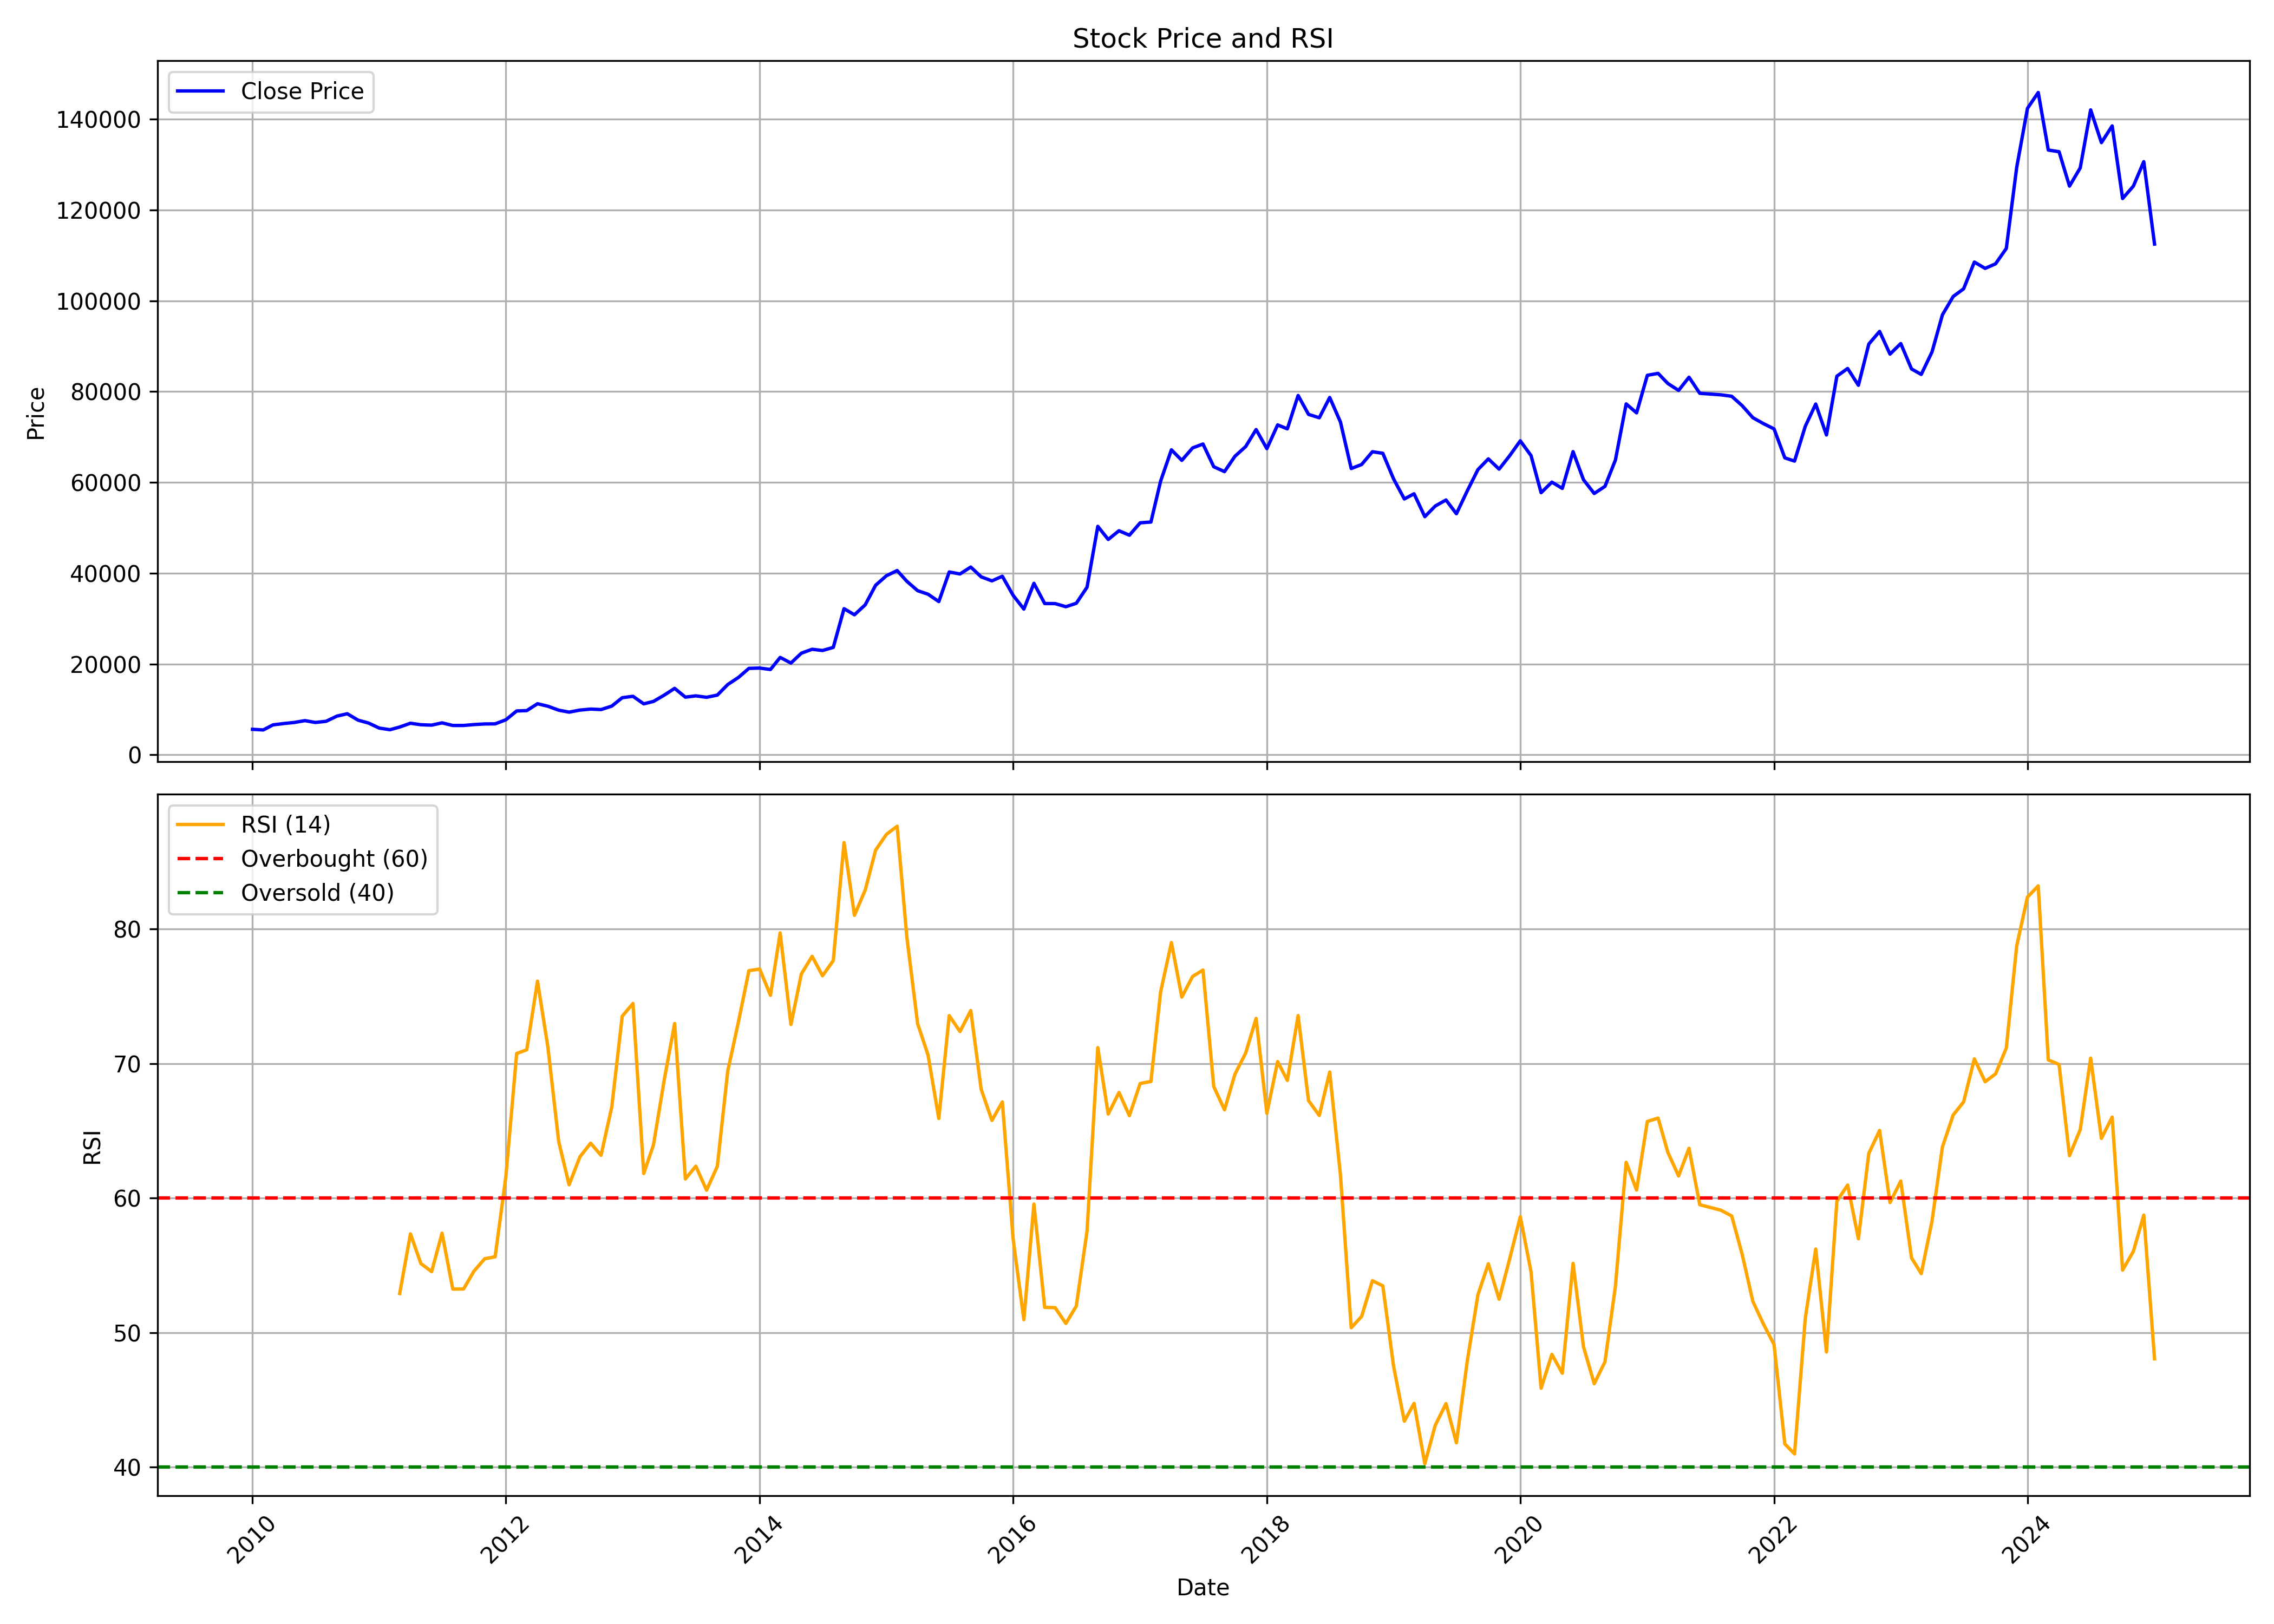

Source data for this figure (header and first rows):
, Unnamed: 0.1, Unnamed: 0, date, symbol, open, high, low, close, volume, rsi
0, 0, 0, 2010-01-01, MRF, 5853, 6355, 5390, 5631, 317236, 
1, 1, 1, 2010-02-01, MRF, 5622, 6040, 5414, 5491, 136480, 
2, 2, 2, 2010-03-01, MRF, 5510, 7125, 5157, 6605, 613416, 
3, 3, 3, 2010-04-01, MRF, 6664, 7166, 6624, 6900, 343075, 
4, 4, 4, 2010-05-01, MRF, 6863, 7411, 6545, 7134, 212446, 
5, 5, 5, 2010-06-01, MRF, 7134, 7779, 6912, 7543, 288950, 
6, 6, 6, 2010-07-01, MRF, 7531, 7828, 7107, 7136, 165411, 
7, 7, 7, 2010-08-01, MRF, 7120, 8081, 7093, 7393, 256793, 
8, 8, 8, 2010-09-01, MRF, 7459, 9194, 7410, 8532, 544616, 
9, 9, 9, 2010-10-01, MRF, 8590, 9568, 8522, 9062, 413243, 
10, 10, 10, 2010-11-01, MRF, 9155, 9500, 7428, 7649, 255690, 
11, 11, 11, 2010-12-01, MRF, 7697, 8043, 6860, 7017, 185270, 
12, 12, 12, 2011-01-01, MRF, 7066, 7332, 5709, 5903, 180909, 
13, 13, 13, 2011-02-01, MRF, 5966, 6142, 5208, 5539, 182931, 
14, 14, 14, 2011-03-01, MRF, 5608, 6714, 5540, 6133, 301091, 52.91
15, 15, 15, 2011-04-01, MRF, 6234, 7340, 6171, 6966, 403081, 57.34
16, 16, 16, 2011-05-01, MRF, 6968, 7041, 6359, 6638, 195671, 55.13
17, 17, 17, 2011-06-01, MRF, 6631, 6821, 6083, 6550, 220228, 54.53
18, 18, 18, 2011-07-01, MRF, 6572, 7775, 6562, 7050, 388800, 57.39
19, 19, 19, 2011-08-01, MRF, 7081, 7286, 6054, 6473, 250568, 53.23
20, 20, 20, 2011-09-01, MRF, 6476, 7211, 6359, 6475, 191434, 53.24
21, 21, 21, 2011-10-01, MRF, 6455, 6800, 6252, 6676, 94086, 54.57
22, 22, 22, 2011-11-01, MRF, 6672, 6990, 6188, 6811, 132183, 55.49
23, 23, 23, 2011-12-01, MRF, 6876, 7571, 6392, 6831, 197296, 55.63
24, 24, 24, 2012-01-01, MRF, 6832, 7772, 6726, 7737, 204820, 61.63
25, 25, 25, 2012-02-01, MRF, 7762, 9965, 7733, 9675, 499224, 70.74
26, 26, 26, 2012-03-01, MRF, 9666, 10728, 9283, 9747, 357699, 71.02
27, 27, 27, 2012-04-01, MRF, 9770, 11363, 9715, 11263, 455495, 76.11
28, 28, 28, 2012-05-01, MRF, 11276, 11334, 9688, 10712, 267673, 71.21
29, 29, 29, 2012-06-01, MRF, 10500, 10705, 9643, 9845, 183392, 64.21
30, 30, 30, 2012-07-01, MRF, 9878, 10510, 9375, 9413, 220893, 60.99
31, 31, 31, 2012-08-01, MRF, 9422, 11005, 9344, 9861, 342947, 63.05
32, 32, 32, 2012-09-01, MRF, 9895, 10479, 9816, 10084, 175818, 64.08
33, 33, 33, 2012-10-01, MRF, 10111, 10494, 9532, 9977, 192970, 63.17
34, 34, 34, 2012-11-01, MRF, 9983, 10797, 9590, 10743, 178415, 66.78
35, 35, 35, 2012-12-01, MRF, 10704, 12617, 10606, 12587, 310596, 73.51
36, 36, 36, 2013-01-01, MRF, 12693, 13652, 12647, 12901, 212482, 74.46
37, 37, 37, 2013-02-01, MRF, 12978, 13305, 11073, 11237, 168201, 61.82
38, 38, 38, 2013-03-01, MRF, 11189, 12906, 10926, 11772, 163924, 63.94
39, 39, 39, 2013-04-01, MRF, 11938, 13904, 11242, 13156, 242125, 68.77
40, 40, 40, 2013-05-01, MRF, 13156, 15241, 13059, 14647, 287961, 72.97
41, 41, 41, 2013-06-01, MRF, 14559, 15165, 11977, 12711, 190056, 61.42
42, 42, 42, 2013-07-01, MRF, 12660, 14567, 11849, 12997, 386027, 62.37
43, 43, 43, 2013-08-01, MRF, 13270, 14094, 12106, 12679, 216563, 60.59
44, 44, 44, 2013-09-01, MRF, 12727, 13554, 12462, 13165, 245949, 62.36
45, 45, 45, 2013-10-01, MRF, 13165, 15688, 13072, 15492, 282509, 69.43
46, 46, 46, 2013-11-01, MRF, 15520, 17729, 15384, 17064, 219155, 73.11
47, 47, 47, 2013-12-01, MRF, 17203, 19896, 16840, 19050, 410127, 76.89
48, 48, 48, 2014-01-01, MRF, 19084, 19827, 18342, 19118, 197028, 77.01
49, 49, 49, 2014-02-01, MRF, 19158, 19823, 18406, 18800, 164642, 75.06
50, 50, 50, 2014-03-01, MRF, 18725, 22250, 18715, 21462, 256288, 79.7
51, 51, 51, 2014-04-01, MRF, 21484, 25536, 19519, 20221, 350465, 72.89
52, 52, 52, 2014-05-01, MRF, 20221, 23039, 20195, 22392, 140135, 76.65
53, 53, 53, 2014-06-01, MRF, 22168, 24265, 22112, 23257, 110210, 77.96
54, 54, 54, 2014-07-01, MRF, 23344, 24397, 20686, 22987, 183844, 76.52
55, 55, 55, 2014-08-01, MRF, 22916, 24077, 22655, 23670, 77629, 77.64
56, 56, 56, 2014-09-01, MRF, 23756, 32391, 23722, 32196, 514378, 86.41
57, 57, 57, 2014-10-01, MRF, 32165, 32411, 29665, 30850, 172128, 81.01
58, 58, 58, 2014-11-01, MRF, 30982, 33474, 30854, 33045, 223475, 82.89
59, 59, 59, 2014-12-01, MRF, 33104, 38915, 32955, 37358, 483986, 85.85
... 121 more rows
